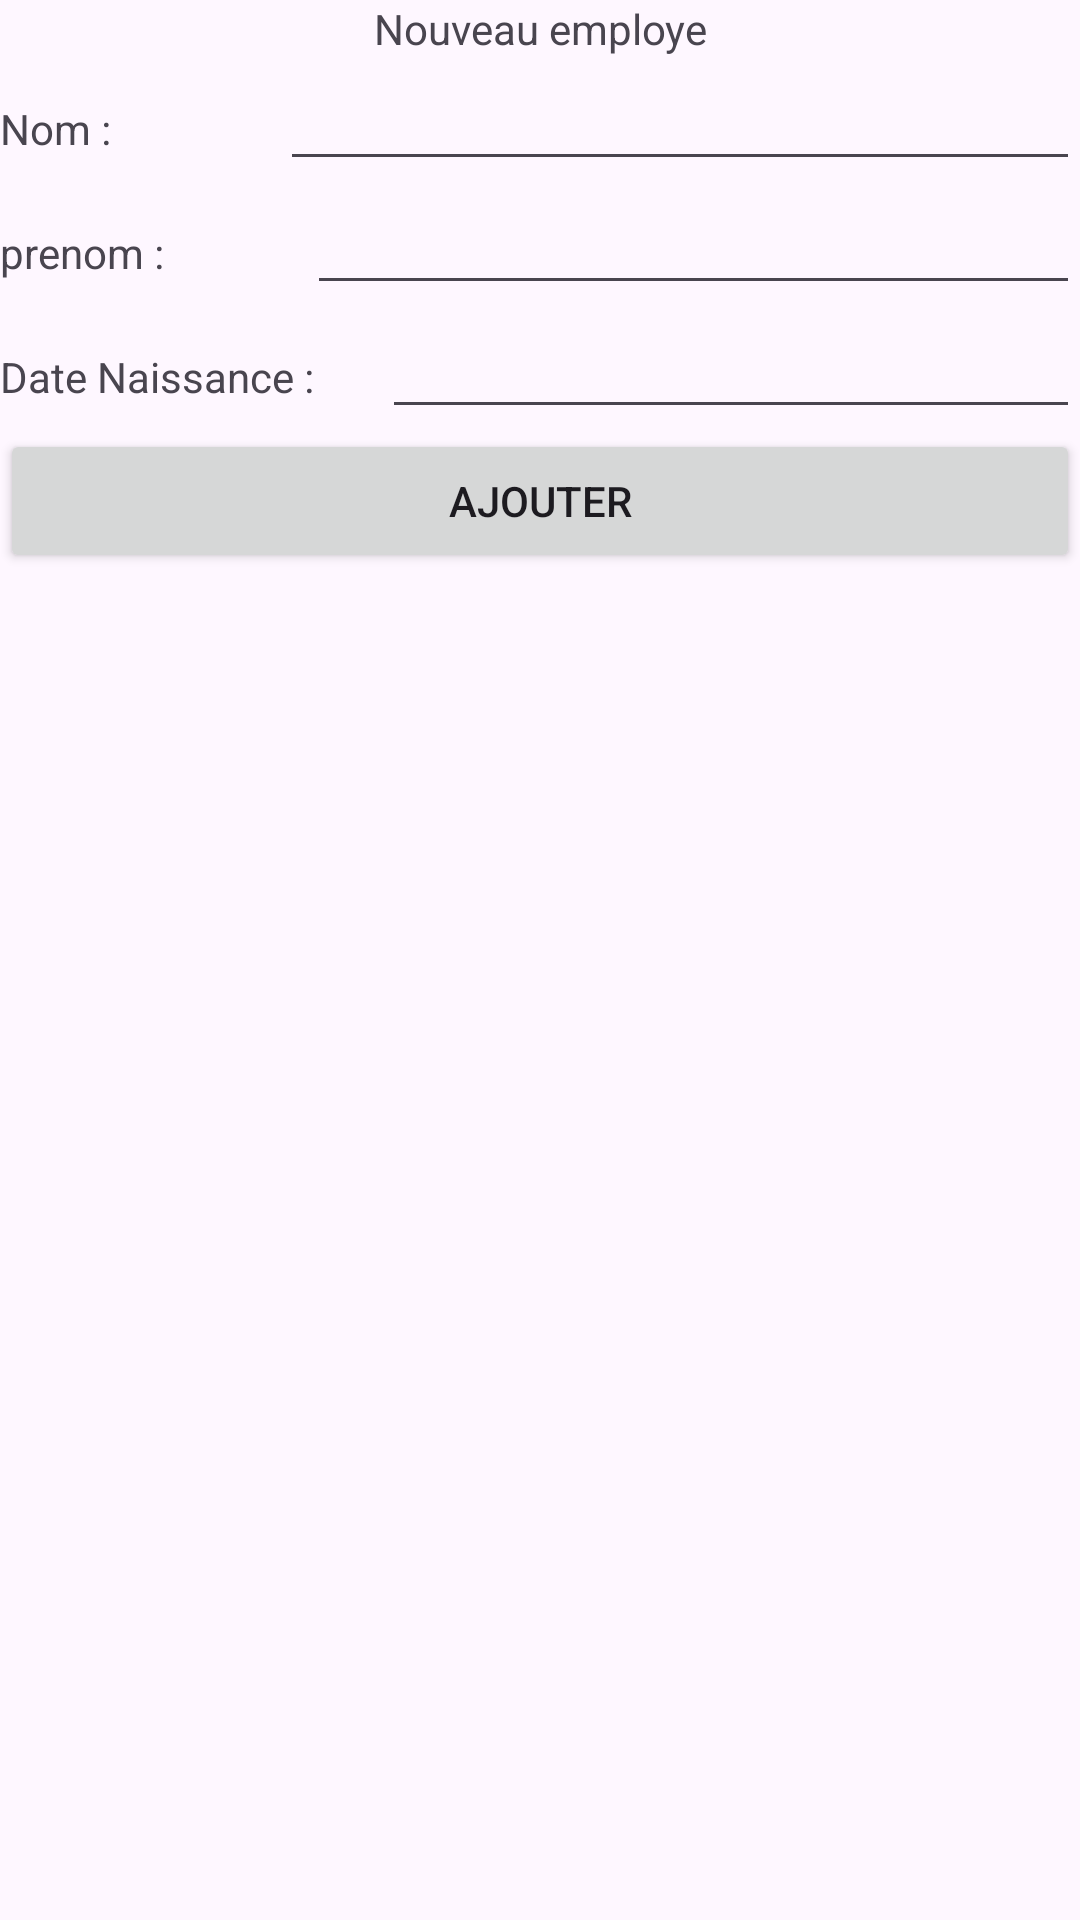

This screen was rendered from an Android layout file. Write that file and the resources it references.
<!-- AndroidManifest.xml: application theme Theme.ControleFront -->
<!-- res/layout/activity_addemploye.xml -->
<?xml version="1.0" encoding="utf-8"?>
<androidx.constraintlayout.widget.ConstraintLayout xmlns:android="http://schemas.android.com/apk/res/android"
    xmlns:app="http://schemas.android.com/apk/res-auto"
    xmlns:tools="http://schemas.android.com/tools"
    android:layout_width="match_parent"
    android:layout_height="match_parent"
    tools:context=".AddEmploye">
    <LinearLayout
        android:layout_width="match_parent"
        android:layout_height="match_parent"
        android:orientation="vertical">

        <LinearLayout
            android:layout_width="match_parent"
            android:layout_height="wrap_content"
            android:orientation="horizontal">

            <TextView
                android:id="@+id/textView1"
                android:layout_width="0dp"
                android:layout_height="wrap_content"
                android:layout_weight="1"
                android:gravity="center"
                android:text="Nouveau employe" />
        </LinearLayout>

        <LinearLayout
            android:layout_width="match_parent"
            android:layout_height="wrap_content"
            android:orientation="horizontal">

            <TextView
                android:id="@+id/textView2"
                android:layout_width="wrap_content"
                android:layout_height="wrap_content"
                android:layout_weight="1"
                android:text="Nom :" />

            <EditText
                android:id="@+id/nom"
                android:layout_width="wrap_content"
                android:layout_height="wrap_content"
                android:layout_weight="1"
                android:ems="10"
                android:inputType="text"
                android:text="" />
        </LinearLayout>

        <LinearLayout
            android:layout_width="match_parent"
            android:layout_height="wrap_content"
            android:orientation="horizontal">

            <TextView
                android:id="@+id/textView3"
                android:layout_width="wrap_content"
                android:layout_height="wrap_content"
                android:layout_weight="1"
                android:text="prenom :" />

            <EditText
                android:id="@+id/prenom"
                android:layout_width="wrap_content"
                android:layout_height="wrap_content"
                android:layout_weight="1"
                android:ems="10"
                android:inputType="text"
                android:text="" />
        </LinearLayout>

        <LinearLayout
            android:layout_width="match_parent"
            android:layout_height="wrap_content"
            android:orientation="horizontal">

            <TextView
                android:id="@+id/textView4"
                android:layout_width="wrap_content"
                android:layout_height="wrap_content"
                android:layout_weight="1"
                android:text="Date Naissance :" />


            <EditText
                android:id="@+id/date"
                android:layout_width="wrap_content"
                android:layout_height="wrap_content"
                android:layout_weight="1"
                android:ems="10"
                android:inputType="date"
                android:text="" />
        </LinearLayout>

        <LinearLayout
            android:layout_width="match_parent"
            android:layout_height="wrap_content"
            android:orientation="horizontal">

            <Button
                android:id="@+id/bnAdd"
                android:layout_width="wrap_content"
                android:layout_height="wrap_content"
                android:layout_weight="1"
                android:text="ajouter" />
        </LinearLayout>

    </LinearLayout>
</androidx.constraintlayout.widget.ConstraintLayout>
<!-- resources referenced by this layout -->
<resources>
  <style name="Theme.ControleFront" parent="Base.Theme.ControleFront" />
  <style name="Base.Theme.ControleFront" parent="Theme.Material3.DayNight.NoActionBar">
          
          
      </style>
</resources>
